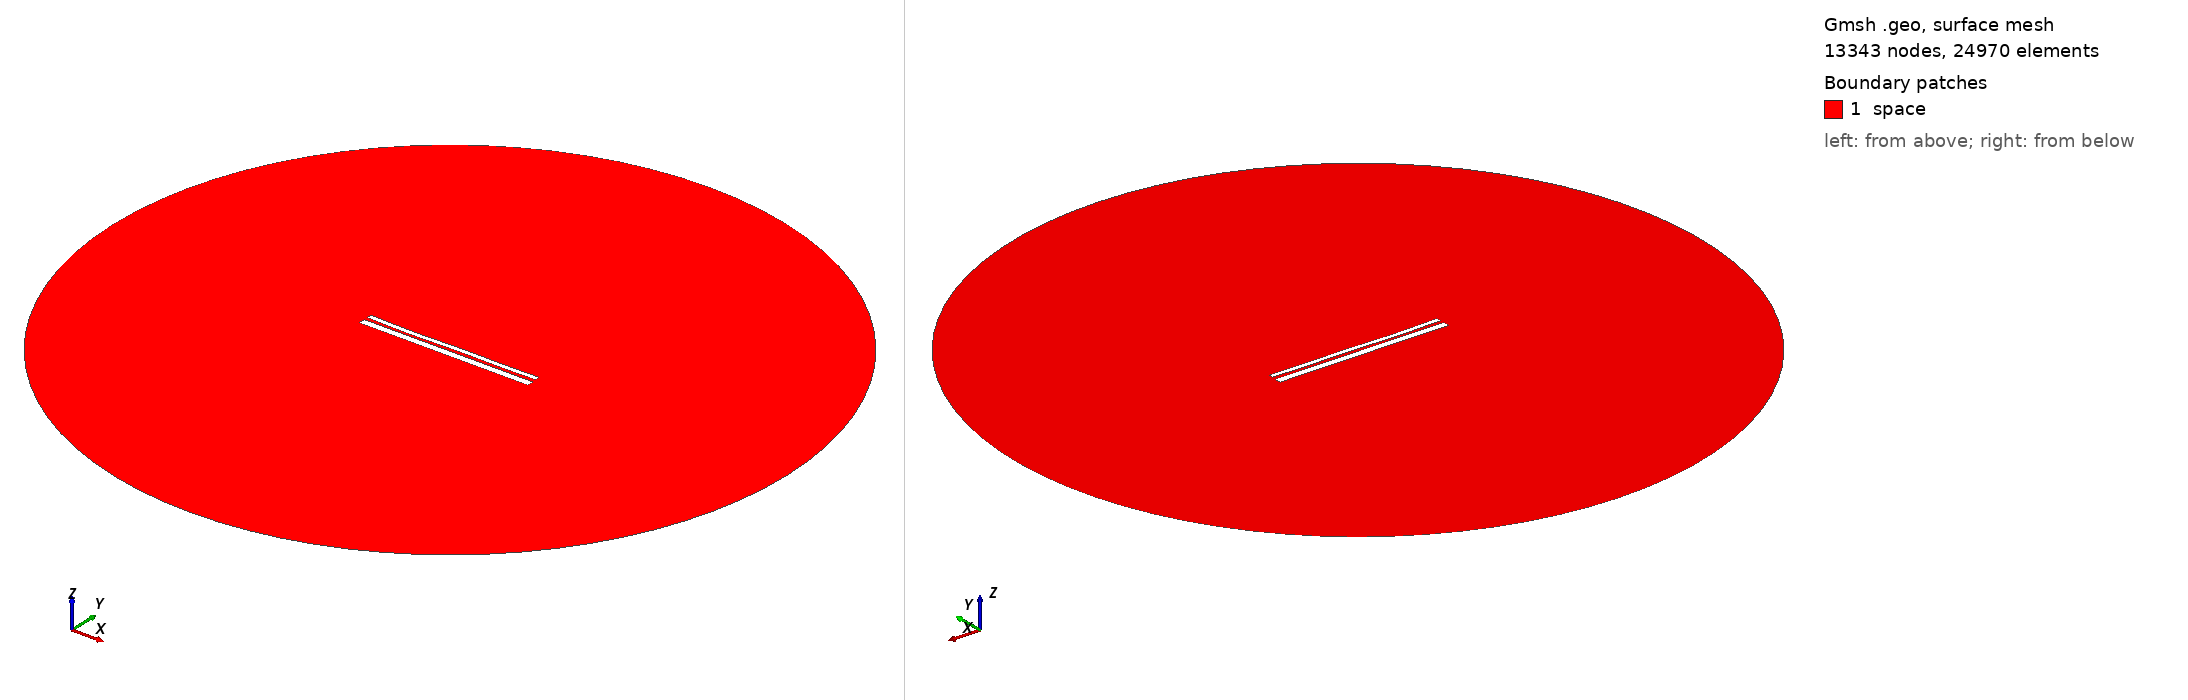

Gmsh geometry script, surface-meshed: 13343 nodes, 24970 surface elements. Boundary patches (legend numbers): 1 space. Left view from above one corner, right view from below the opposite corner. Legend entries are the model's physical surfaces. The drawing asked Gmsh for element sizes between 1% and 20% of the model's largest extent; the script's own settings can give other sizes.

=== 12626.geo (drawn) ===
//---------------------------------------
// Geometry kernel
//---------------------------------------

SetFactory("OpenCASCADE");



//---------------------------------------
// Parameters of the geometry
//---------------------------------------

// Overetch of the upper plate
overetch = 0.5;

// Distance between the plates
distance = 1.5;

// Discretization over the x axis (for the deformation)
nx = 50; 

// Length of the plate
L = 100 - overetch; 

// Number of modes
n = 4; 

// 1st mode coefficient
coeff(1) = -0.075;
beta(1) = 0.596864 * 3.1415926535 / L;

// 2nd mode coefficient
coeff(2) = -0.15;
beta(2) = 1.49418 * 3.1415926535 / L;

// 3rd mode coefficient
coeff(3) = -0.15;
beta(3) = 2.50025 * 3.1415926535 / L;

// 4th mode coefficient
coeff(4) = -0.15;
beta(4) = 3.49999 * 3.1415926535 / L;



//---------------------------------------
// Upper plate (deformed rectangle)
//---------------------------------------

// Coordiantes of the upper plate
xmin = -50;
xmax = 50 - overetch;

// Height of the upper plate
yheight = 4 - 2 * overetch;

// Indexes of the points
UpperID[] = {};
LowerID[] = {};
LeftID[] = {};
RightID[] = {};

// Point index
p = 1;

// Horizontal edges
For i In {1:nx}
    x = xmin + (i-1)*(xmax - xmin)/(nx-1);

    y_bottom = distance / 2 + overetch;
    For j In {1:n}
        C = (Cosh(beta(j)*L) + Cos(beta(j)*L)) / (Sinh(beta(j)*L) + Sin(beta(j)*L));
        y_bottom  = y_bottom + coeff(j) * (Cosh(beta(j)*(x+50)) - Cos(beta(j)*(x+50)) - C * (Sinh(beta(j)*(x+50)) - Sin(beta(j)*(x+50))));
    EndFor

    y_top = y_bottom + yheight;

    Point(p) = {x, y_top, 0, 1.0};
    UpperID[i] = p;
    p = p + 1;

    Point(p) = {x, y_bottom, 0, 1.0};
    LowerID[i] = p;
    p = p + 1;
EndFor

// Create point lists
UpperPts[] = {}; LowerPts[] = {};
For i In {1:nx}
  UpperPts[] += {UpperID[i]};
  LowerPts[] += {LowerID[i]};
EndFor

// Build splines
Spline(1) = {UpperPts[]};
Spline(2) = {LowerPts[]};
Line(3) = {LowerPts[nx-1], UpperPts[nx-1]};
Line(4) = {LowerPts[0], UpperPts[0]};

// Build the plane surface
Curve Loop(1) = {2, 3, -1, -4};
Plane Surface(1) = {1};



//---------------------------------------
// Lower plate (rectangle)
//---------------------------------------

// Vertices
Point(1001) = {-50, -1, 0, 1.0};
Point(1002) = { 50, -1, 0, 1.0};
Point(1003) = { 50,  -5, 0, 1.0};
Point(1004) = {-50,  -5, 0, 1.0};

// Edges
Line(5) = {1001, 1002};
Line(6) = {1002, 1003};
Line(7) = {1003, 1004};
Line(8) = {1004, 1001};

// Plane surface
Line Loop(2) = {5, 6, 7, 8};
Plane Surface(2) = {2}; 



//---------------------------------------
// Outer (fictious) boundary
//---------------------------------------

// Points
Point(1005) = {0, 0, 0};       // Center
Point(1006) = {200, 0, 0};     // Start point
Point(1007) = {0, 200, 0};     // 90 degrees
Point(1008) = {-200, 0, 0};    // 180 degrees
Point(1009) = {0, -200, 0};    // 270 degrees

// Circle arcs (each needs start, center, end)
Circle(9) = {1006, 1005, 1007};
Circle(10) = {1007, 1005, 1008};
Circle(11) = {1008, 1005, 1009};
Circle(12) = {1009, 1005, 1006};

// Plane surface for the entire domain
Curve Loop(3) = {9, 10, 11, 12};
Surface(3) = {3};

// Subtract the plates from the whole domain to obtain the actual domain where we want to solve the equations
BooleanDifference{ Surface{3}; Delete; }{ Surface{1}; Surface{2}; Delete; }




//---------------------------------------
// Transfinite Lines/Curves
//---------------------------------------

// Set the number of points on the boundaries
r = 7;

// Plates
Transfinite Curve {1, 2} = 50*r Using Progression 1;
Transfinite Curve {3, 4} = 2*r Using Progression 1;
Transfinite Line {5, 7} = 50*r Using Progression 1;
Transfinite Line {6, 8} = 2*r Using Progression 1;

// Outer boundary
Transfinite Line {9, 10, 11, 12} = 20 Using Progression 1;



//---------------------------------------
// Physical groups
//---------------------------------------                

// Physical curves (boundaries)
Physical Line("force_segment", 10) = {2};
Physical Line("upper_plate", 11) = {1, 3, 4};
Physical Line("lower_plate", 12) = {5, 6, 7, 8};
Physical Line("boundary", 20) = {9, 10, 11, 12};

// Physical Surfaces
Physical Surface("space", 30) = {3};



//---------------------------------------
// 6. Generate the Mesh
//---------------------------------------

// 2D mesh generation
Mesh 2;
